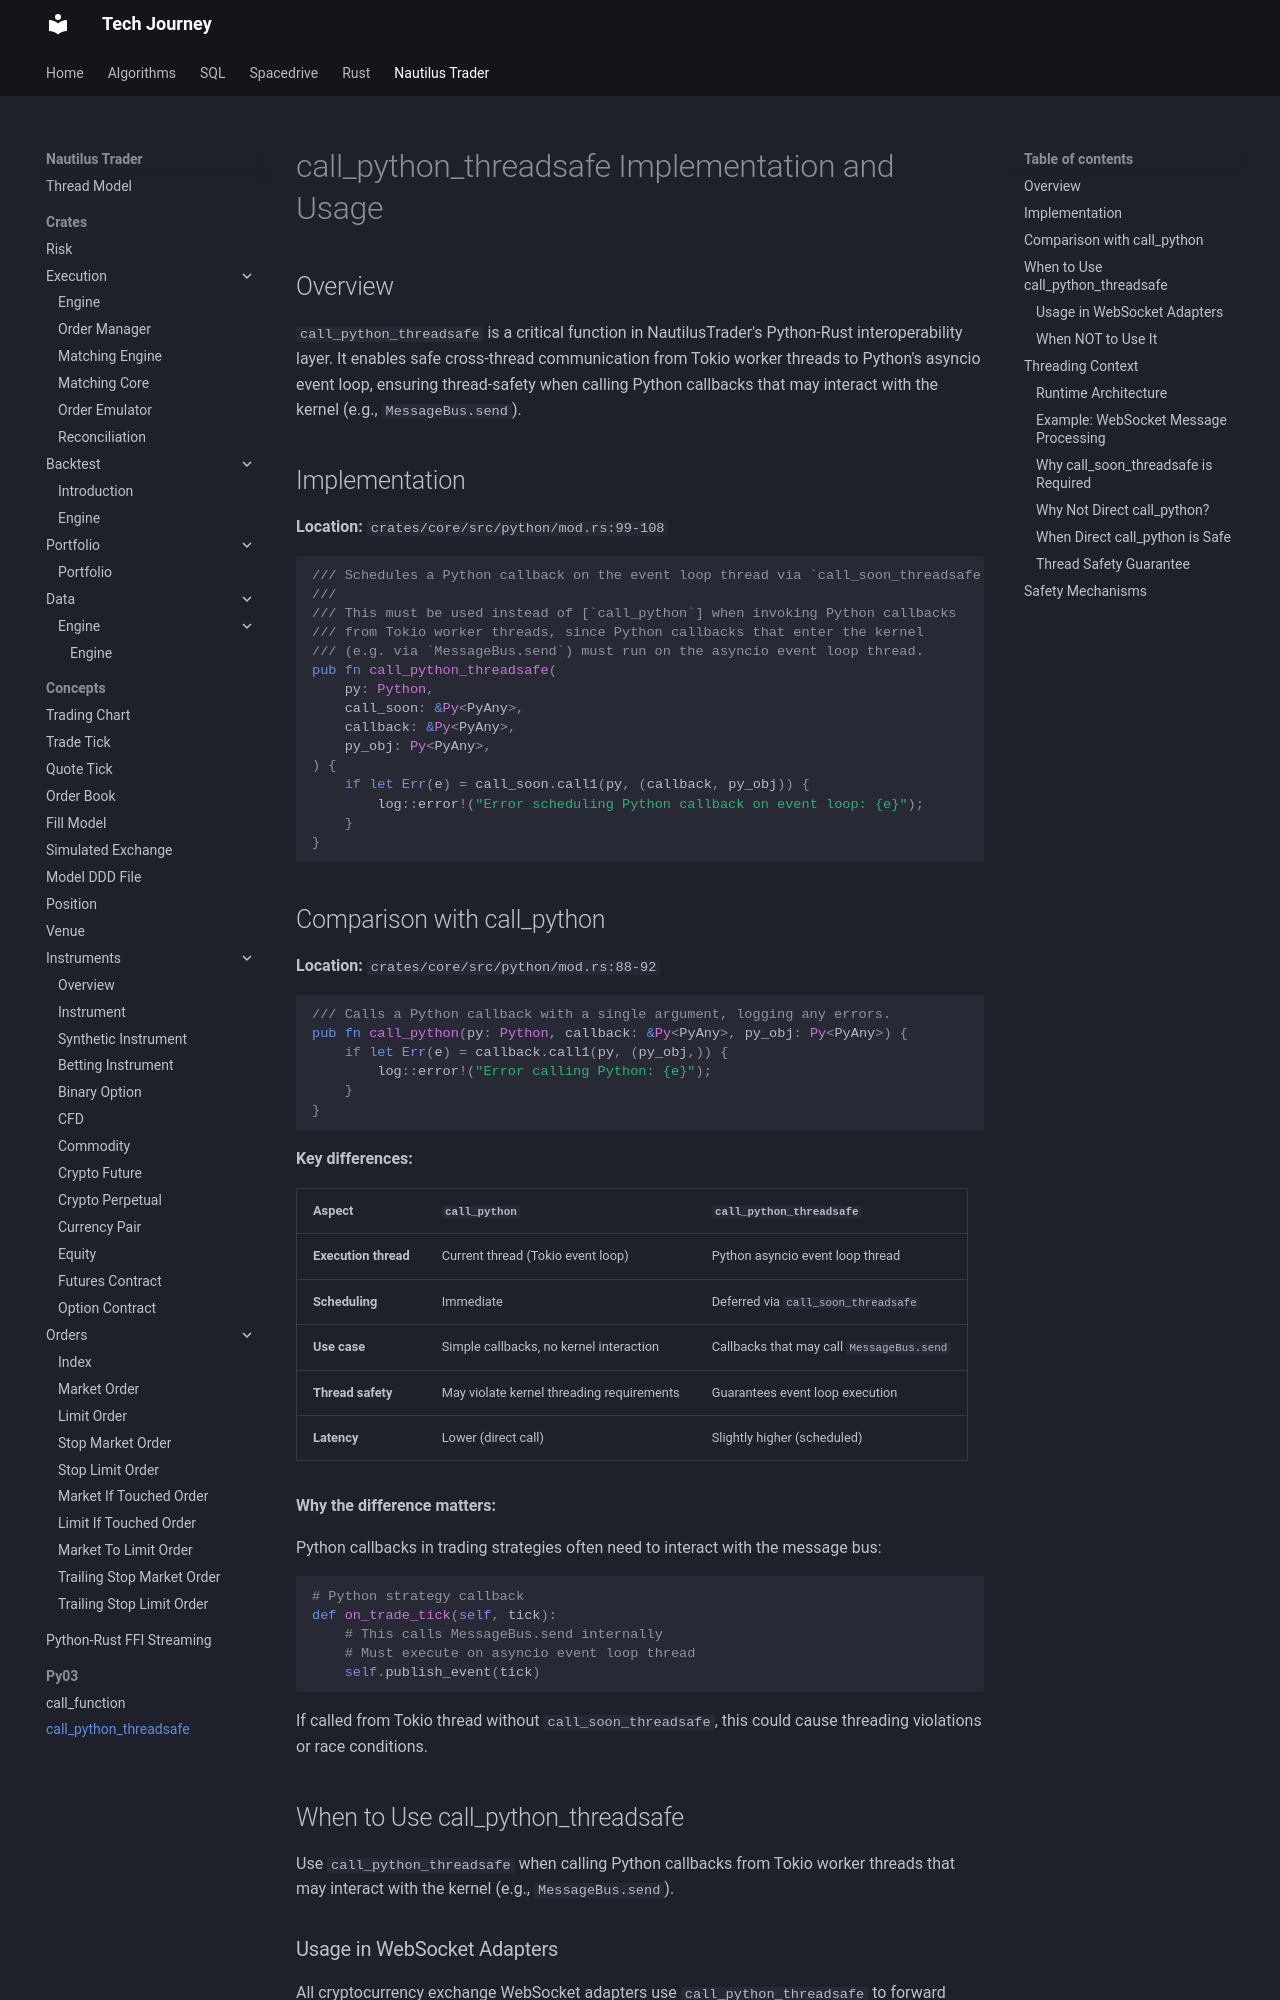

repository: hungknow/tech-journey · page: design/nautilus-trader/pyo3/call_python_threadsafe/index.html · generator: mkdocs

# call_python_threadsafe Implementation and Usage

## Overview

`call_python_threadsafe` is a critical function in NautilusTrader's Python-Rust interoperability layer. It enables safe cross-thread communication from Tokio worker threads to Python's asyncio event loop, ensuring thread-safety when calling Python callbacks that may interact with the kernel (e.g., `MessageBus.send`).

## Implementation

**Location:** `crates/core/src/python/mod.rs:99-108`

```rust
/// Schedules a Python callback on the event loop thread via `call_soon_threadsafe`.
///
/// This must be used instead of [`call_python`] when invoking Python callbacks
/// from Tokio worker threads, since Python callbacks that enter the kernel
/// (e.g. via `MessageBus.send`) must run on the asyncio event loop thread.
pub fn call_python_threadsafe(
    py: Python,
    call_soon: &Py<PyAny>,
    callback: &Py<PyAny>,
    py_obj: Py<PyAny>,
) {
    if let Err(e) = call_soon.call1(py, (callback, py_obj)) {
        log::error!("Error scheduling Python callback on event loop: {e}");
    }
}
```

## Comparison with call_python

**Location:** `crates/core/src/python/mod.rs:88-92`

```rust
/// Calls a Python callback with a single argument, logging any errors.
pub fn call_python(py: Python, callback: &Py<PyAny>, py_obj: Py<PyAny>) {
    if let Err(e) = callback.call1(py, (py_obj,)) {
        log::error!("Error calling Python: {e}");
    }
}
```

**Key differences:**


| Aspect | `call_python` | `call_python_threadsafe` |
|--------|---------------|--------------------------|
| **Execution thread** | Current thread (Tokio event loop) | Python asyncio event loop thread |
| **Scheduling** | Immediate | Deferred via `call_soon_threadsafe` |
| **Use case** | Simple callbacks, no kernel interaction | Callbacks that may call `MessageBus.send` |
| **Thread safety** | May violate kernel threading requirements | Guarantees event loop execution |
| **Latency** | Lower (direct call) | Slightly higher (scheduled) |

**Why the difference matters:**

Python callbacks in trading strategies often need to interact with the message bus:

```python
# Python strategy callback
def on_trade_tick(self, tick):
    # This calls MessageBus.send internally
    # Must execute on asyncio event loop thread
    self.publish_event(tick)
```

If called from Tokio thread without `call_soon_threadsafe`, this could cause threading violations or race conditions.

## When to Use call_python_threadsafe

Use `call_python_threadsafe` when calling Python callbacks from Tokio worker threads that may interact with the kernel (e.g., `MessageBus.send`).
